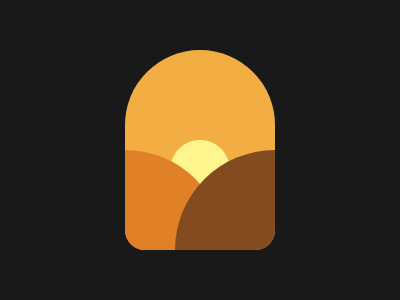

Give the HTML and CSS whose rendering is this image.

<div a></div><div b></div><div c></div><div d></div><style>*{background:#191919}[a]{width: 150px; height: 200px; background: #F2AD43; position:absolute; top:50; left:125; border-radius: 75px 75px 20px 20px;}[b]{background:#FFF58F; width: 60px; height: 60px; position:fixed; left: 170; top:140; border-radius:50%;}[c]{background:#E08027; width: 100; height:100; position:fixed; left:125; top:150; border-radius: 0px 200px 0px 40px}[d]{background:#824B20; width: 100; height:100; position:fixed; left:175; top:150; border-radius: 200px 0px 40px 0px}</style>
